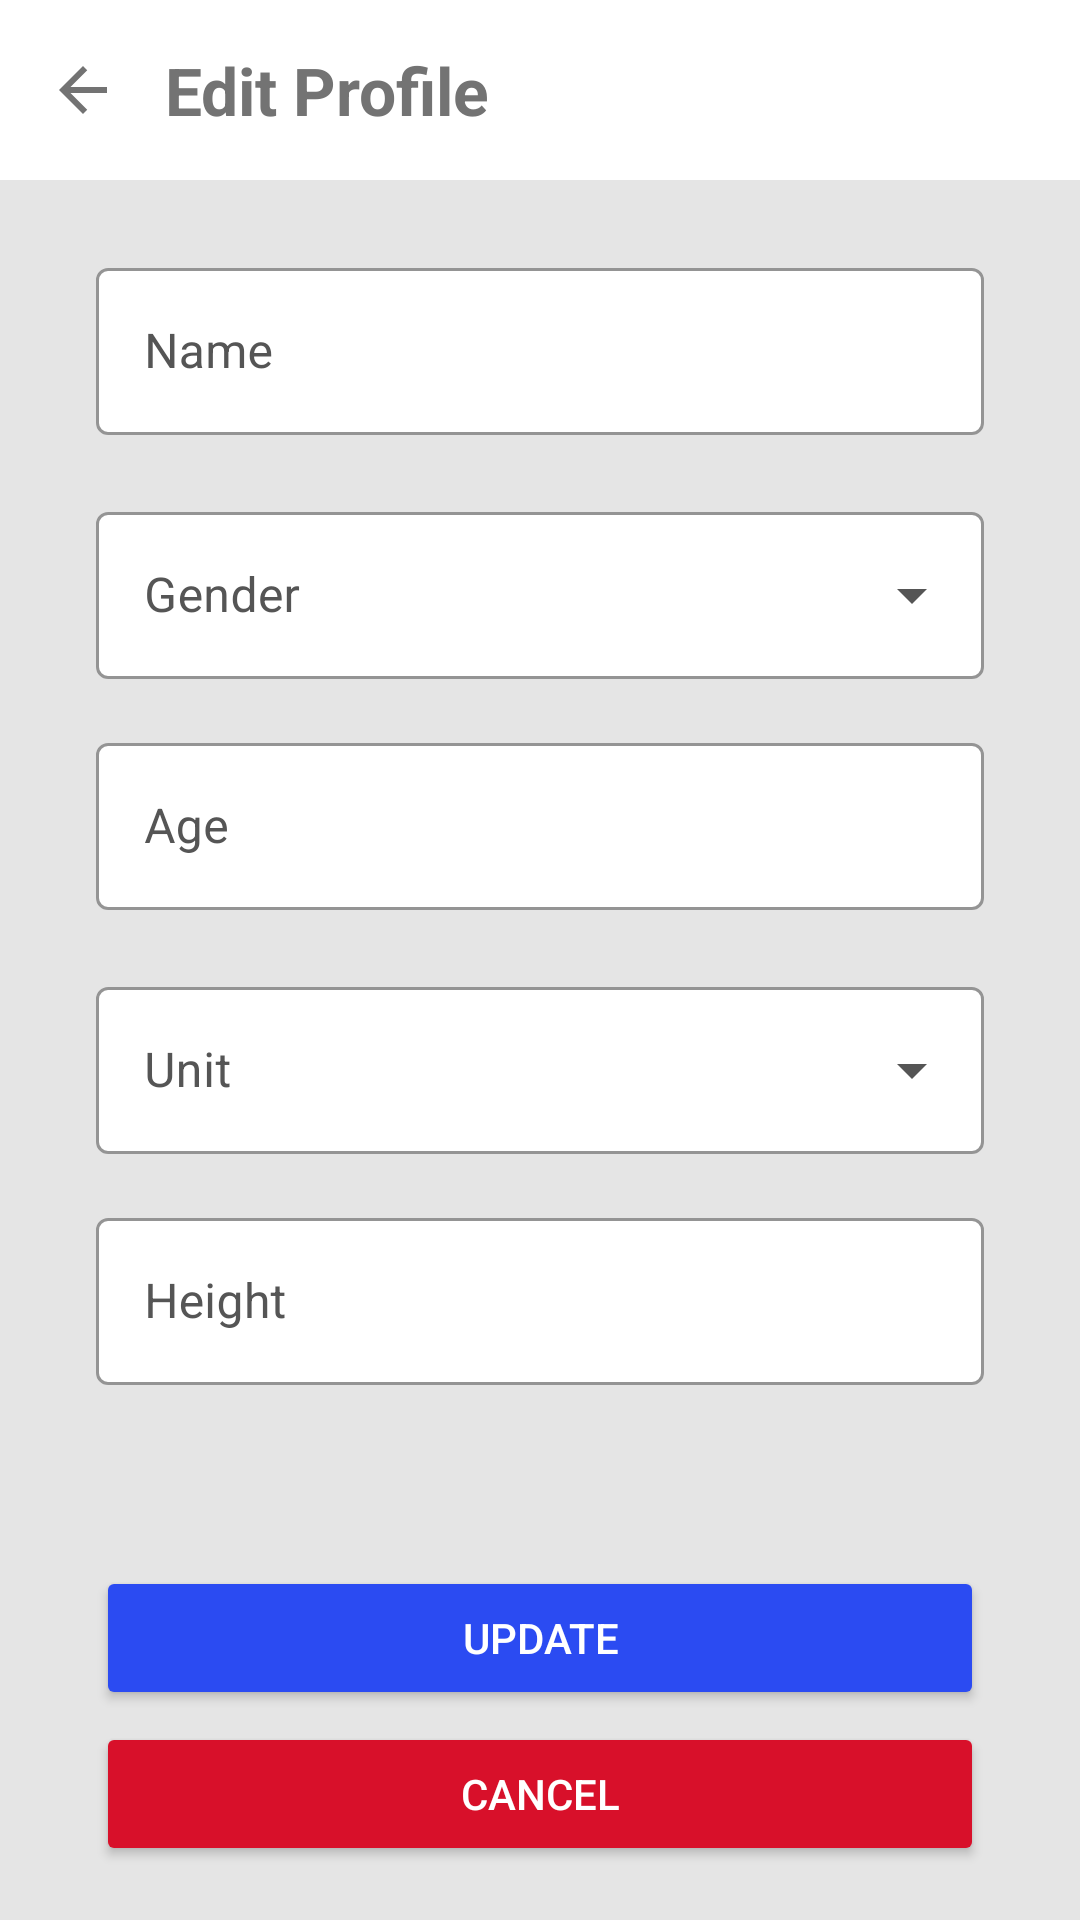

This screen was rendered from an Android layout file. Write that file and the resources it references.
<!-- AndroidManifest.xml: application theme Theme.EmerCare -->
<!-- res/layout/activity_profile_edit.xml -->
<?xml version="1.0" encoding="utf-8"?>
<androidx.constraintlayout.widget.ConstraintLayout xmlns:android="http://schemas.android.com/apk/res/android"
    xmlns:app="http://schemas.android.com/apk/res-auto"
    xmlns:tools="http://schemas.android.com/tools"
    android:layout_width="match_parent"
    android:layout_height="match_parent"
    android:background="@color/background"
    tools:context=".profile.ProfileEdit">

    <androidx.constraintlayout.widget.ConstraintLayout
        android:layout_width="match_parent"
        android:layout_height="match_parent"
        app:layout_constraintBottom_toBottomOf="parent"
        app:layout_constraintEnd_toEndOf="parent"
        app:layout_constraintStart_toStartOf="parent"
        app:layout_constraintTop_toTopOf="parent">

        <com.google.android.material.appbar.AppBarLayout
            android:id="@+id/profile_edit_top_al"
            android:layout_width="0dp"
            android:layout_height="60dp"
            android:background="@color/white"
            app:layout_constraintEnd_toEndOf="parent"
            app:layout_constraintStart_toStartOf="parent"
            app:layout_constraintTop_toTopOf="parent">

            <LinearLayout
                android:layout_width="match_parent"
                android:layout_height="match_parent">

                <ImageView
                    android:id="@+id/profile_edit_img_back"
                    android:layout_width="wrap_content"
                    android:layout_height="wrap_content"
                    android:layout_gravity="center_vertical"
                    android:layout_weight="1.5"
                    android:contentDescription="@string/back"
                    app:srcCompat="@drawable/icon_back" />

                <TextView
                    android:layout_width="wrap_content"
                    android:layout_height="wrap_content"
                    android:layout_gravity="center_vertical"
                    android:layout_weight="9.5"
                    android:fontFamily="sans-serif"
                    android:text="@string/edit"
                    android:textColor="@color/grey"
                    android:textSize="22sp"
                    android:textStyle="bold" />
            </LinearLayout>
        </com.google.android.material.appbar.AppBarLayout>

        <com.google.android.material.textfield.TextInputLayout
            android:id="@+id/profile_edit_til_name"
            style="@style/Widget.MaterialComponents.TextInputLayout.OutlinedBox"
            android:layout_width="0dp"
            android:layout_height="wrap_content"
            android:layout_marginStart="32dp"
            android:layout_marginLeft="32dp"
            android:layout_marginTop="24dp"
            android:layout_marginEnd="32dp"
            android:layout_marginRight="32dp"
            android:hint="@string/name"
            android:textColorHint="@color/word"
            app:boxBackgroundColor="@color/white"
            app:boxBackgroundMode="outline"
            app:boxStrokeColor="@color/blue"
            app:endIconMode="clear_text"
            app:errorEnabled="true"
            app:hintAnimationEnabled="true"
            app:hintEnabled="true"
            app:hintTextColor="@color/word"
            app:layout_constraintEnd_toEndOf="parent"
            app:layout_constraintStart_toStartOf="parent"
            app:layout_constraintTop_toBottomOf="@+id/profile_edit_top_al">

            <com.google.android.material.textfield.TextInputEditText
                android:id="@+id/profile_edit_tiet_name"
                android:layout_width="match_parent"
                android:layout_height="wrap_content"
                android:fontFamily="sans-serif"
                android:inputType="textPersonName"
                android:textColor="@color/word"
                android:textColorHint="@color/word"
                tools:ignore="TextContrastCheck" />
        </com.google.android.material.textfield.TextInputLayout>

        <com.google.android.material.textfield.TextInputLayout
            android:id="@+id/profile_edit_til_gender"
            style="@style/Widget.MaterialComponents.TextInputLayout.OutlinedBox.ExposedDropdownMenu"
            android:layout_width="match_parent"
            android:layout_height="wrap_content"
            android:layout_marginStart="32dp"
            android:layout_marginEnd="32dp"
            android:hint="@string/gender"
            android:textColorHint="@color/word"
            app:boxBackgroundColor="@color/white"
            app:boxBackgroundMode="outline"
            app:boxStrokeColor="@color/blue"
            app:endIconTint="@color/word"
            app:hintAnimationEnabled="true"
            app:hintEnabled="true"
            app:hintTextColor="@color/word"
            app:layout_constraintEnd_toEndOf="parent"
            app:layout_constraintStart_toStartOf="parent"
            app:layout_constraintTop_toBottomOf="@+id/profile_edit_til_name">

            <AutoCompleteTextView
                android:id="@+id/profile_edit_actv_gender"
                android:layout_width="match_parent"
                android:layout_height="wrap_content"
                android:fontFamily="sans-serif"
                android:inputType="none"
                android:textColor="@color/word"
                tools:ignore="LabelFor,TextContrastCheck" />

        </com.google.android.material.textfield.TextInputLayout>

        <com.google.android.material.textfield.TextInputLayout
            android:id="@+id/profile_edit_til_age"
            style="@style/Widget.MaterialComponents.TextInputLayout.OutlinedBox"
            android:layout_width="0dp"
            android:layout_height="wrap_content"
            android:layout_marginStart="32dp"
            android:layout_marginTop="16dp"
            android:layout_marginEnd="32dp"
            android:hint="@string/age"
            android:textColorHint="@color/word"
            app:boxBackgroundColor="@color/white"
            app:boxBackgroundMode="outline"
            app:boxStrokeColor="@color/blue"
            app:endIconMode="none"
            app:errorEnabled="true"
            app:hintAnimationEnabled="true"
            app:hintEnabled="true"
            app:hintTextColor="@color/word"
            app:layout_constraintEnd_toEndOf="parent"
            app:layout_constraintStart_toStartOf="parent"
            app:layout_constraintTop_toBottomOf="@+id/profile_edit_til_gender">

            <com.google.android.material.textfield.TextInputEditText
                android:id="@+id/profile_edit_tiet_age"
                android:layout_width="match_parent"
                android:layout_height="wrap_content"
                android:fontFamily="sans-serif"
                android:inputType="number"
                android:textColor="@color/word"
                android:textColorHint="@color/word"
                tools:ignore="TextContrastCheck" />
        </com.google.android.material.textfield.TextInputLayout>

        <com.google.android.material.textfield.TextInputLayout
            android:id="@+id/profile_edit_til_unit"
            style="@style/Widget.MaterialComponents.TextInputLayout.OutlinedBox.ExposedDropdownMenu"
            android:layout_width="0dp"
            android:layout_height="wrap_content"
            android:layout_marginStart="32dp"
            android:layout_marginEnd="32dp"
            android:hint="@string/unit"
            android:textColorHint="@color/word"
            app:boxBackgroundColor="@color/white"
            app:boxBackgroundMode="outline"
            app:boxStrokeColor="@color/blue"
            app:endIconTint="@color/word"
            app:hintAnimationEnabled="true"
            app:hintEnabled="true"
            app:hintTextColor="@color/word"
            app:layout_constraintEnd_toEndOf="parent"
            app:layout_constraintStart_toStartOf="parent"
            app:layout_constraintTop_toBottomOf="@+id/profile_edit_til_age">

            <AutoCompleteTextView
                android:id="@+id/profile_edit_actv_unit"
                android:layout_width="match_parent"
                android:layout_height="wrap_content"
                android:fontFamily="sans-serif"
                android:inputType="none"
                android:textColor="@color/word"
                android:textColorHint="@color/word"
                tools:ignore="LabelFor,TextContrastCheck" />

        </com.google.android.material.textfield.TextInputLayout>

        <com.google.android.material.textfield.TextInputLayout
            android:id="@+id/profile_edit_til_height"
            style="@style/Widget.MaterialComponents.TextInputLayout.OutlinedBox"
            android:layout_width="0dp"
            android:layout_height="wrap_content"
            android:layout_marginStart="32dp"
            android:layout_marginTop="16dp"
            android:layout_marginEnd="32dp"
            android:hint="@string/height"
            android:textColorHint="@color/word"
            app:boxBackgroundColor="@color/white"
            app:boxBackgroundMode="outline"
            app:boxStrokeColor="@color/blue"
            app:endIconMode="none"
            app:errorEnabled="true"
            app:hintAnimationEnabled="true"
            app:hintEnabled="true"
            app:hintTextColor="@color/word"
            app:layout_constraintEnd_toEndOf="parent"
            app:layout_constraintStart_toStartOf="parent"
            app:layout_constraintTop_toBottomOf="@+id/profile_edit_til_unit">

            <com.google.android.material.textfield.TextInputEditText
                android:id="@+id/profile_edit_tiet_height"
                android:layout_width="match_parent"
                android:layout_height="wrap_content"
                android:fontFamily="sans-serif"
                android:inputType="number"
                android:textColor="@color/word"
                android:textColorHint="@color/word"
                tools:ignore="TextContrastCheck" />
        </com.google.android.material.textfield.TextInputLayout>

        <Button
            android:id="@+id/profile_edit_btn_update"
            android:layout_width="match_parent"
            android:layout_height="wrap_content"
            android:layout_marginStart="32dp"
            android:layout_marginLeft="32dp"
            android:layout_marginEnd="32dp"
            android:layout_marginRight="32dp"
            android:layout_marginBottom="4dp"
            android:fontFamily="sans-serif-medium"
            android:text="@string/update"
            android:textColor="@color/white"
            android:textSize="14sp"
            android:textStyle="normal"
            app:backgroundTint="@color/blue"
            app:layout_constraintBottom_toTopOf="@+id/profile_edit_btn_cancel"
            app:layout_constraintEnd_toEndOf="parent"
            app:layout_constraintHorizontal_bias="1.0"
            app:layout_constraintStart_toStartOf="parent" />

        <Button
            android:id="@+id/profile_edit_btn_cancel"
            android:layout_width="match_parent"
            android:layout_height="wrap_content"
            android:layout_marginStart="32dp"
            android:layout_marginLeft="32dp"
            android:layout_marginEnd="32dp"
            android:layout_marginRight="32dp"
            android:layout_marginBottom="18dp"
            android:fontFamily="sans-serif-medium"
            android:text="@string/cancel"
            android:textColor="@color/white"
            android:textSize="14sp"
            android:textStyle="normal"
            app:backgroundTint="@color/red"
            app:layout_constraintBottom_toBottomOf="parent"
            app:layout_constraintEnd_toEndOf="parent"
            app:layout_constraintStart_toStartOf="parent"
            tools:ignore="TextContrastCheck" />

    </androidx.constraintlayout.widget.ConstraintLayout>

</androidx.constraintlayout.widget.ConstraintLayout>
<!-- resources referenced by this layout -->
<resources>
  <color name="background">#E5E5E5</color>
  <color name="blue">#2B4BF2</color>
  <color name="grey">#737373</color>
  <color name="red">#D8102A</color>
  <color name="white">#FFFFFF</color>
  <color name="word">#555555</color>
  <!-- drawable icon_back (drawable) -->
  <vector xmlns:android="http://schemas.android.com/apk/res/android"
      xmlns:tools="http://schemas.android.com/tools"
      android:width="24dp"
      android:height="24dp"
      android:autoMirrored="true"
      android:tint="#737373"
      android:viewportWidth="24"
      android:viewportHeight="24"
      tools:ignore="VectorRaster">
      <path
          android:fillColor="@android:color/white"
          android:pathData="M20,11H7.83l5.59,-5.59L12,4l-8,8 8,8 1.41,-1.41L7.83,13H20v-2z" />
  </vector>
  <string name="age">Age</string>
  <string name="back">Back</string>
  <string name="cancel">Cancel</string>
  <string name="edit">Edit Profile</string>
  <string name="gender">Gender</string>
  <string name="height">Height</string>
  <string name="name">Name</string>
  <string name="unit">Unit</string>
  <string name="update">Update</string>
  <style name="Theme.EmerCare" parent="Theme.MaterialComponents.DayNight.NoActionBar">
          <item name="colorPrimary">@color/word</item>
          <item name="android:statusBarColor">@color/white</item>
          <item name="android:windowLightStatusBar" tools:targetApi="m">true</item>
          <item name="android:forceDarkAllowed" tools:targetApi="q">false</item>
      </style>
</resources>
